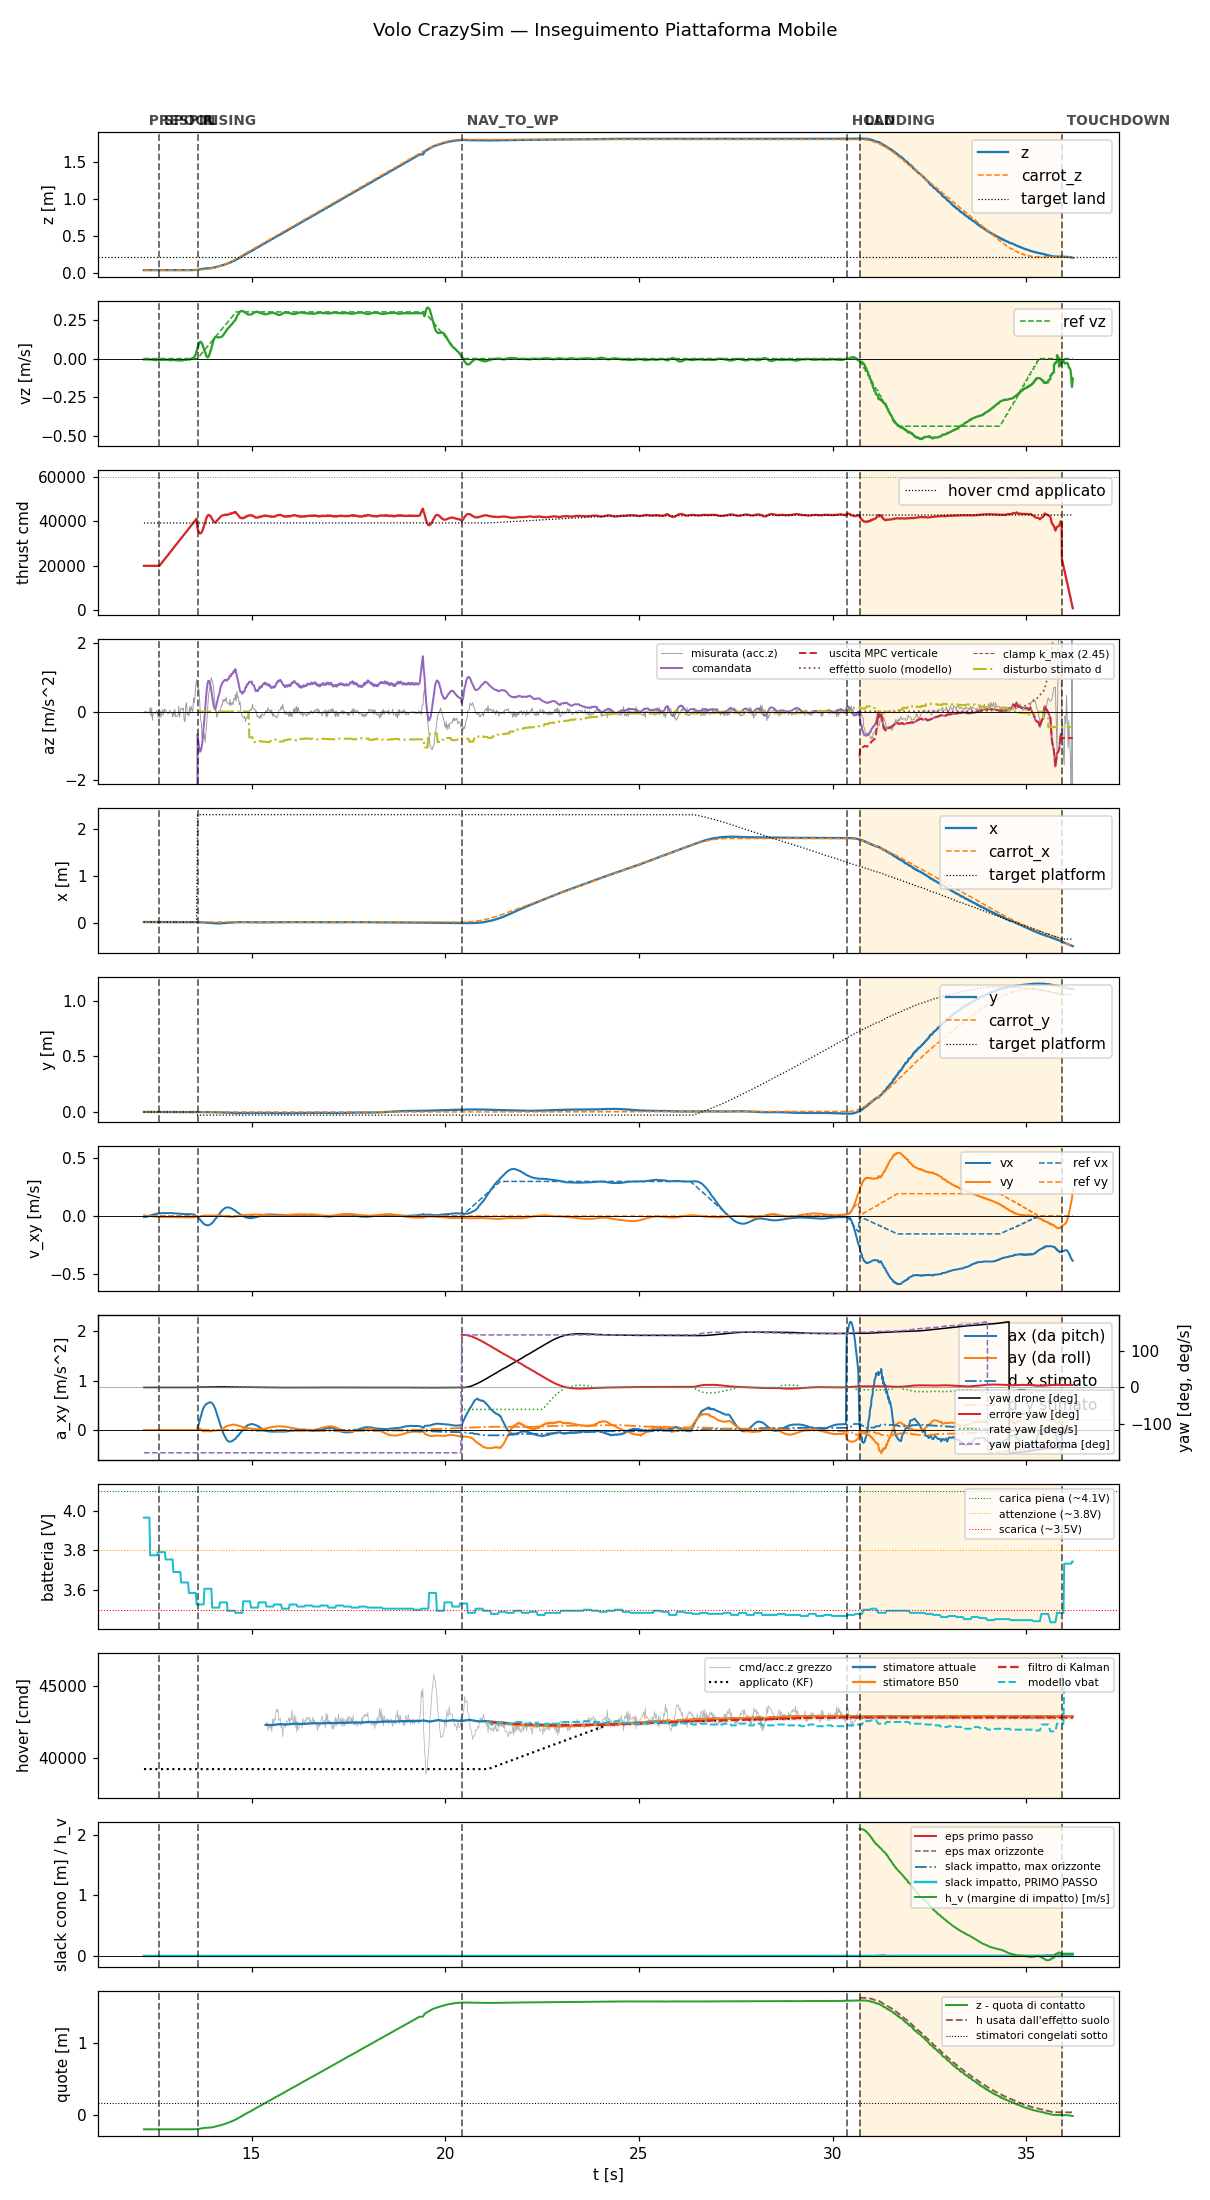

The table this chart was drawn from, first rows:
t, state, mode, x, y, z, vx, vy, vz, carrot_x, carrot_y, carrot_z, force, cmd, az, roll, pitch, solve_ms, ref_vx, ref_vy, ref_vz, target_x, target_y, target_z
12.22, prespin, 0, 0.02958, -0.003899, 0.03699, -0.00806, 0.004855, -0.005399, 0.02958, -0.003899, 0.03699, 0.0, 20000, -9.81, 0.0, 0.0, 0.0, 0.0, 0.0, 0.0, 0.02958, -0.003899, 0.03699
12.24, prespin, 0, 0.02955, -0.003906, 0.03697, -0.007244, 0.004409, -0.00488, 0.02955, -0.003906, 0.03697, 0.0, 20000, -9.81, 0.0, 0.0, 0.0, 0.0, 0.0, 0.0, 0.02955, -0.003906, 0.03697
12.26, prespin, 0, 0.02954, -0.003926, 0.03701, -0.008336, 0.004586, -0.004771, 0.02954, -0.003926, 0.03701, 0.0, 20000, -9.81, 0.0, 0.0, 0.0, 0.0, 0.0, 0.0, 0.02954, -0.003926, 0.03701
12.28, prespin, 0, 0.02957, -0.003903, 0.03698, -0.006868, 0.003777, -0.004897, 0.02957, -0.003903, 0.03698, 0.0, 20000, -9.81, 0.0, 0.0, 0.0, 0.0, 0.0, 0.0, 0.02957, -0.003903, 0.03698
12.3, prespin, 0, 0.02955, -0.003923, 0.03701, -0.004484, 0.00305, -0.00514, 0.02955, -0.003923, 0.03701, 0.0, 20000, -9.81, 0.0, 0.0, 0.0, 0.0, 0.0, 0.0, 0.02955, -0.003923, 0.03701
12.32, prespin, 0, 0.02958, -0.00392, 0.03699, -0.001953, 0.002218, -0.005805, 0.02958, -0.00392, 0.03699, 0.0, 20000, -9.81, 0.0, 0.0, 0.0, 0.0, 0.0, 0.0, 0.02958, -0.00392, 0.03699
12.34, prespin, 0, 0.02957, -0.003906, 0.037, 0.0004056, 0.001476, -0.006264, 0.02957, -0.003906, 0.037, 0.0, 20000, -9.81, 0.0, 0.0, 0.0, 0.0, 0.0, 0.0, 0.02957, -0.003906, 0.037
12.36, prespin, 0, 0.02956, -0.003918, 0.03702, 0.002713, 0.0007549, -0.005828, 0.02956, -0.003918, 0.03702, 0.0, 20000, -9.81, 0.0, 0.0, 0.0, 0.0, 0.0, 0.0, 0.02956, -0.003918, 0.03702
12.38, prespin, 0, 0.02956, -0.003919, 0.037, 0.005062, -5.955223605269566e-05, -0.005861, 0.02956, -0.003919, 0.037, 0.0, 20000, -9.81, 0.0, 0.0, 0.0, 0.0, 0.0, 0.0, 0.02956, -0.003919, 0.037
12.4, prespin, 0, 0.02957, -0.003915, 0.03702, 0.00724, -0.0007851, -0.005995, 0.02957, -0.003915, 0.03702, 0.0, 20000, -9.81, 0.0, 0.0, 0.0, 0.0, 0.0, 0.0, 0.02957, -0.003915, 0.03702
12.42, prespin, 0, 0.02957, -0.003882, 0.037, 0.009306, -0.001548, -0.006048, 0.02957, -0.003882, 0.037, 0.0, 20000, -9.81, 0.0, 0.0, 0.0, 0.0, 0.0, 0.0, 0.02957, -0.003882, 0.037
12.44, prespin, 0, 0.02954, -0.003936, 0.03702, 0.01123, -0.002202, -0.005853, 0.02954, -0.003936, 0.03702, 0.0, 20000, -9.81, 0.0, 0.0, 0.0, 0.0, 0.0, 0.0, 0.02954, -0.003936, 0.03702
12.46, prespin, 0, 0.02956, -0.003922, 0.03704, 0.01313, -0.002909, -0.00814, 0.02956, -0.003922, 0.03704, 0.0, 20000, -9.81, 0.0, 0.0, 0.0, 0.0, 0.0, 0.0, 0.02956, -0.003922, 0.03704
12.48, prespin, 0, 0.02953, -0.003928, 0.03701, 0.0147, -0.00353, -0.008979, 0.02953, -0.003928, 0.03701, 0.0, 20000, -9.81, 0.0, 0.0, 0.0, 0.0, 0.0, 0.0, 0.02953, -0.003928, 0.03701
12.5, prespin, 0, 0.02956, -0.003894, 0.03702, 0.01636, -0.004125, -0.008777, 0.02956, -0.003894, 0.03702, 0.0, 20000, -9.81, 0.0, 0.0, 0.0, 0.0, 0.0, 0.0, 0.02956, -0.003894, 0.03702
12.52, prespin, 0, 0.02957, -0.003922, 0.03702, 0.01768, -0.004615, -0.009789, 0.02957, -0.003922, 0.03702, 0.0, 20000, -9.81, 0.0, 0.0, 0.0, 0.0, 0.0, 0.0, 0.02957, -0.003922, 0.03702
12.54, prespin, 0, 0.02949, -0.003991, 0.03712, 0.01917, -0.005151, -0.0105, 0.02949, -0.003991, 0.03712, 0.0, 20000, -9.81, 0.0, 0.0, 0.0, 0.0, 0.0, 0.0, 0.02949, -0.003991, 0.03712
12.56, prespin, 0, 0.02958, -0.003926, 0.03703, 0.02053, -0.005759, -0.009614, 0.02958, -0.003926, 0.03703, 0.0, 20000, -9.81, 0.0, 0.0, 0.0, 0.0, 0.0, 0.0, 0.02958, -0.003926, 0.03703
12.58, prespin, 0, 0.02956, -0.003905, 0.03701, 0.0214, -0.006143, -0.008269, 0.02956, -0.003905, 0.03701, 0.0, 20000, -9.81, 0.0, 0.0, 0.0, 0.0, 0.0, 0.0, 0.02956, -0.003905, 0.03701
12.6, prespin, 0, 0.02958, -0.003904, 0.03701, 0.02254, -0.006603, -0.008904, 0.02958, -0.003904, 0.03701, 0.0, 20000, -9.81, 0.0, 0.0, 0.0, 0.0, 0.0, 0.0, 0.02958, -0.003904, 0.03701
12.62, spool, 0, 0.02945, -0.004004, 0.03712, 0.02313, -0.00686, -0.007587, 0.02945, -0.004004, 0.03712, 0.0, 20000, -9.81, 0.0, 0.0, 0.0, 0.0, 0.0, 0.0, 0.02945, -0.004004, 0.03712
12.64, spool, 0, 0.02956, -0.003914, 0.03701, 0.02391, -0.007276, -0.008275, 0.02956, -0.003914, 0.03701, 0.0, 20445, -9.81, 0.0, 0.0, 0.0, 0.0, 0.0, 0.0, 0.02956, -0.003914, 0.03701
12.66, spool, 0, 0.02948, -0.003999, 0.03712, 0.02487, -0.007592, -0.005945, 0.02948, -0.003999, 0.03712, 0.0, 20904, -9.81, 0.0, 0.0, 0.0, 0.0, 0.0, 0.0, 0.02948, -0.003999, 0.03712
12.68, spool, 0, 0.02958, -0.003898, 0.037, 0.02555, -0.007958, -0.008197, 0.02958, -0.003898, 0.037, 0.0, 21321, -9.81, 0.0, 0.0, 0.0, 0.0, 0.0, 0.0, 0.02958, -0.003898, 0.037
12.7, spool, 0, 0.02959, -0.00391, 0.037, 0.02565, -0.007986, -0.008042, 0.02959, -0.00391, 0.037, 0.0, 21769, -9.81, 0.0, 0.0, 0.0, 0.0, 0.0, 0.0, 0.02959, -0.00391, 0.037
12.72, spool, 0, 0.02955, -0.003926, 0.03701, 0.02636, -0.008184, -0.007157, 0.02955, -0.003926, 0.03701, 0.0, 22200, -9.81, 0.0, 0.0, 0.0, 0.0, 0.0, 0.0, 0.02955, -0.003926, 0.03701
12.74, spool, 0, 0.02958, -0.0039, 0.03704, 0.02613, -0.008178, -0.007753, 0.02958, -0.0039, 0.03704, 0.0, 22641, -9.81, 0.0, 0.0, 0.0, 0.0, 0.0, 0.0, 0.02958, -0.0039, 0.03704
12.76, spool, 0, 0.0295, -0.003981, 0.0371, 0.02672, -0.008395, -0.007524, 0.0295, -0.003981, 0.0371, 0.0, 23101, -9.81, 0.0, 0.0, 0.0, 0.0, 0.0, 0.0, 0.0295, -0.003981, 0.0371
12.78, spool, 0, 0.02956, -0.003928, 0.03701, 0.02633, -0.008444, -0.007368, 0.02956, -0.003928, 0.03701, 0.0, 23521, -9.81, 0.0, 0.0, 0.0, 0.0, 0.0, 0.0, 0.02956, -0.003928, 0.03701
12.8, spool, 0, 0.02954, -0.003953, 0.03704, 0.0268, -0.008663, -0.007339, 0.02954, -0.003953, 0.03704, 0.0, 23974, -9.81, 0.0, 0.0, 0.0, 0.0, 0.0, 0.0, 0.02954, -0.003953, 0.03704
12.82, spool, 0, 0.02949, -0.003987, 0.03712, 0.02632, -0.008639, -0.007251, 0.02949, -0.003987, 0.03712, 0.0, 24401, -9.81, 0.0, 0.0, 0.0, 0.0, 0.0, 0.0, 0.02949, -0.003987, 0.03712
12.84, spool, 0, 0.02954, -0.003937, 0.03702, 0.02643, -0.008839, -0.007758, 0.02954, -0.003937, 0.03702, 0.0, 24848, -9.81, 0.0, 0.0, 0.0, 0.0, 0.0, 0.0, 0.02954, -0.003937, 0.03702
12.86, spool, 0, 0.02952, -0.003949, 0.03703, 0.02658, -0.009022, -0.009103, 0.02952, -0.003949, 0.03703, 0.0, 25287, -9.81, 0.0, 0.0, 0.0, 0.0, 0.0, 0.0, 0.02952, -0.003949, 0.03703
12.88, spool, 0, 0.02954, -0.00395, 0.03702, 0.0259, -0.008995, -0.009821, 0.02954, -0.00395, 0.03702, 0.0, 25722, -9.81, 0.0, 0.0, 0.0, 0.0, 0.0, 0.0, 0.02954, -0.00395, 0.03702
12.9, spool, 0, 0.02952, -0.003941, 0.03702, 0.02597, -0.009206, -0.01092, 0.02952, -0.003941, 0.03702, 0.0, 26183, -9.81, 0.0, 0.0, 0.0, 0.0, 0.0, 0.0, 0.02952, -0.003941, 0.03702
12.92, spool, 0, 0.02953, -0.003954, 0.03704, 0.02607, -0.009376, -0.01037, 0.02953, -0.003954, 0.03704, 0.0, 26604, -9.81, 0.0, 0.0, 0.0, 0.0, 0.0, 0.0, 0.02953, -0.003954, 0.03704
12.94, spool, 0, 0.02954, -0.003955, 0.03705, 0.02519, -0.009217, -0.01031, 0.02954, -0.003955, 0.03705, 0.0, 27039, -9.81, 0.0, 0.0, 0.0, 0.0, 0.0, 0.0, 0.02954, -0.003955, 0.03705
12.96, spool, 0, 0.02951, -0.003998, 0.03704, 0.02448, -0.009096, -0.008856, 0.02951, -0.003998, 0.03704, 0.0, 27502, -9.81, 0.0, 0.0, 0.0, 0.0, 0.0, 0.0, 0.02951, -0.003998, 0.03704
12.98, spool, 0, 0.0295, -0.003955, 0.03707, 0.02432, -0.009271, -0.009259, 0.0295, -0.003955, 0.03707, 0.0, 27919, -9.81, 0.0, 0.0, 0.0, 0.0, 0.0, 0.0, 0.0295, -0.003955, 0.03707
13, spool, 0, 0.0295, -0.003995, 0.03706, 0.02428, -0.009387, -0.008303, 0.0295, -0.003995, 0.03706, 0.0, 28372, -9.81, 0.0, 0.0, 0.0, 0.0, 0.0, 0.0, 0.0295, -0.003995, 0.03706
13.02, spool, 0, 0.02951, -0.00397, 0.03705, 0.0233, -0.009379, -0.009746, 0.02951, -0.00397, 0.03705, 0.0, 28804, -9.81, 0.0, 0.0, 0.0, 0.0, 0.0, 0.0, 0.02951, -0.00397, 0.03705
13.04, spool, 0, 0.02949, -0.004002, 0.03705, 0.02325, -0.00965, -0.008807, 0.02949, -0.004002, 0.03705, 0.0, 29240, -9.81, 0.0, 0.0, 0.0, 0.0, 0.0, 0.0, 0.02949, -0.004002, 0.03705
13.06, spool, 0, 0.02941, -0.004077, 0.03715, 0.02312, -0.009876, -0.01052, 0.02941, -0.004077, 0.03715, 0.0, 29687, -9.81, 0.0, 0.0, 0.0, 0.0, 0.0, 0.0, 0.02941, -0.004077, 0.03715
13.08, spool, 0, 0.0295, -0.004022, 0.03707, 0.02212, -0.009738, -0.01101, 0.0295, -0.004022, 0.03707, 0.0, 30121, -9.81, 0.0, 0.0, 0.0, 0.0, 0.0, 0.0, 0.0295, -0.004022, 0.03707
13.1, spool, 0, 0.02947, -0.004064, 0.03709, 0.02202, -0.009927, -0.01124, 0.02947, -0.004064, 0.03709, 0.0, 30559, -9.81, 0.0, 0.0, 0.0, 0.0, 0.0, 0.0, 0.02947, -0.004064, 0.03709
13.12, spool, 0, 0.02945, -0.004039, 0.03706, 0.02092, -0.009881, -0.01208, 0.02945, -0.004039, 0.03706, 0.0, 30998, -9.81, 0.0, 0.0, 0.0, 0.0, 0.0, 0.0, 0.02945, -0.004039, 0.03706
13.14, spool, 0, 0.02945, -0.004072, 0.03707, 0.02073, -0.01014, -0.01025, 0.02945, -0.004072, 0.03707, 0.0, 31441, -9.81, 0.0, 0.0, 0.0, 0.0, 0.0, 0.0, 0.02945, -0.004072, 0.03707
13.16, spool, 0, 0.02944, -0.004041, 0.03707, 0.02043, -0.01041, -0.01162, 0.02944, -0.004041, 0.03707, 0.0, 31878, -9.81, 0.0, 0.0, 0.0, 0.0, 0.0, 0.0, 0.02944, -0.004041, 0.03707
13.18, spool, 0, 0.02943, -0.004068, 0.03705, 0.0193, -0.01033, -0.01224, 0.02943, -0.004068, 0.03705, 0.0, 32321, -9.81, 0.0, 0.0, 0.0, 0.0, 0.0, 0.0, 0.02943, -0.004068, 0.03705
13.2, spool, 0, 0.02944, -0.004071, 0.03709, 0.01896, -0.01055, -0.01228, 0.02944, -0.004071, 0.03709, 0.0, 32772, -9.81, 0.0, 0.0, 0.0, 0.0, 0.0, 0.0, 0.02944, -0.004071, 0.03709
13.22, spool, 0, 0.02942, -0.004104, 0.0371, 0.01807, -0.01051, -0.01159, 0.02942, -0.004104, 0.0371, 0.0, 33198, -9.81, 0.0, 0.0, 0.0, 0.0, 0.0, 0.0, 0.02942, -0.004104, 0.0371
13.24, spool, 0, 0.02945, -0.004058, 0.03706, 0.01785, -0.01078, -0.0108, 0.02945, -0.004058, 0.03706, 0.0, 33640, -9.81, 0.0, 0.0, 0.0, 0.0, 0.0, 0.0, 0.02945, -0.004058, 0.03706
13.26, spool, 0, 0.02945, -0.004069, 0.0371, 0.01723, -0.01074, -0.007138, 0.02945, -0.004069, 0.0371, 0.0, 34082, -9.81, 0.0, 0.0, 0.0, 0.0, 0.0, 0.0, 0.02945, -0.004069, 0.0371
13.28, spool, 0, 0.02948, -0.004044, 0.03712, 0.01719, -0.01094, -0.00678, 0.02948, -0.004044, 0.03712, 0.0, 34519, -9.81, 0.0, 0.0, 0.0, 0.0, 0.0, 0.0, 0.02948, -0.004044, 0.03712
13.3, spool, 0, 0.02947, -0.00408, 0.03711, 0.01724, -0.0112, -0.00865, 0.02947, -0.00408, 0.03711, 0.0, 34960, -9.81, 0.0, 0.0, 0.0, 0.0, 0.0, 0.0, 0.02947, -0.00408, 0.03711
13.32, spool, 0, 0.02946, -0.00407, 0.03711, 0.01655, -0.01114, -0.008235, 0.02946, -0.00407, 0.03711, 0.0, 35399, -9.81, 0.0, 0.0, 0.0, 0.0, 0.0, 0.0, 0.02946, -0.00407, 0.03711
13.34, spool, 0, 0.02938, -0.004154, 0.03724, 0.01658, -0.01142, -0.005995, 0.02938, -0.004154, 0.03724, 0.0, 35841, -9.81, 0.0, 0.0, 0.0, 0.0, 0.0, 0.0, 0.02938, -0.004154, 0.03724
13.36, spool, 0, 0.02948, -0.004067, 0.03713, 0.01669, -0.01165, -0.004532, 0.02948, -0.004067, 0.03713, 0.0, 36278, -9.81, 0.0, 0.0, 0.0, 0.0, 0.0, 0.0, 0.02948, -0.004067, 0.03713
13.38, spool, 0, 0.0295, -0.004065, 0.03715, 0.01634, -0.01137, -0.005466, 0.0295, -0.004065, 0.03715, 0.0, 36721, -9.81, 0.0, 0.0, 0.0, 0.0, 0.0, 0.0, 0.0295, -0.004065, 0.03715
13.4, spool, 0, 0.02952, -0.004053, 0.03713, 0.0166, -0.01138, -0.007161, 0.02952, -0.004053, 0.03713, 0.0, 37162, -9.81, 0.0, 0.0, 0.0, 0.0, 0.0, 0.0, 0.02952, -0.004053, 0.03713
... 1,136 more rows
